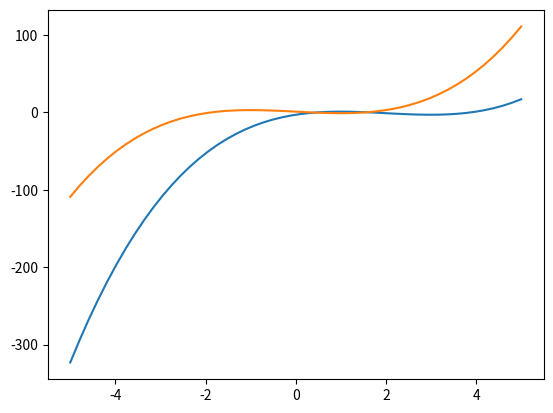

Reproduce this figure in Python.
import numpy as np
import matplotlib.pyplot as plt

a = 1
b = -6
c = 9
d = -3

x = np.linspace(-5,5)
y = a * x**3 + b * x**2 + c * x + d

plt.plot(x,y)
plt.show()

y = a * (x + 2)**3 + b * (x + 2)**2 + c * (x + 2) + d + 2

plt.plot(x,y)
plt.show()
